Run: headless pygame with SDL's dummy video driver; simulated clock (each Clock.tick advances the game by its frame time, no real sleeping); random seed 0; keys injected as events and as key.get_pressed() state; no mouse input.
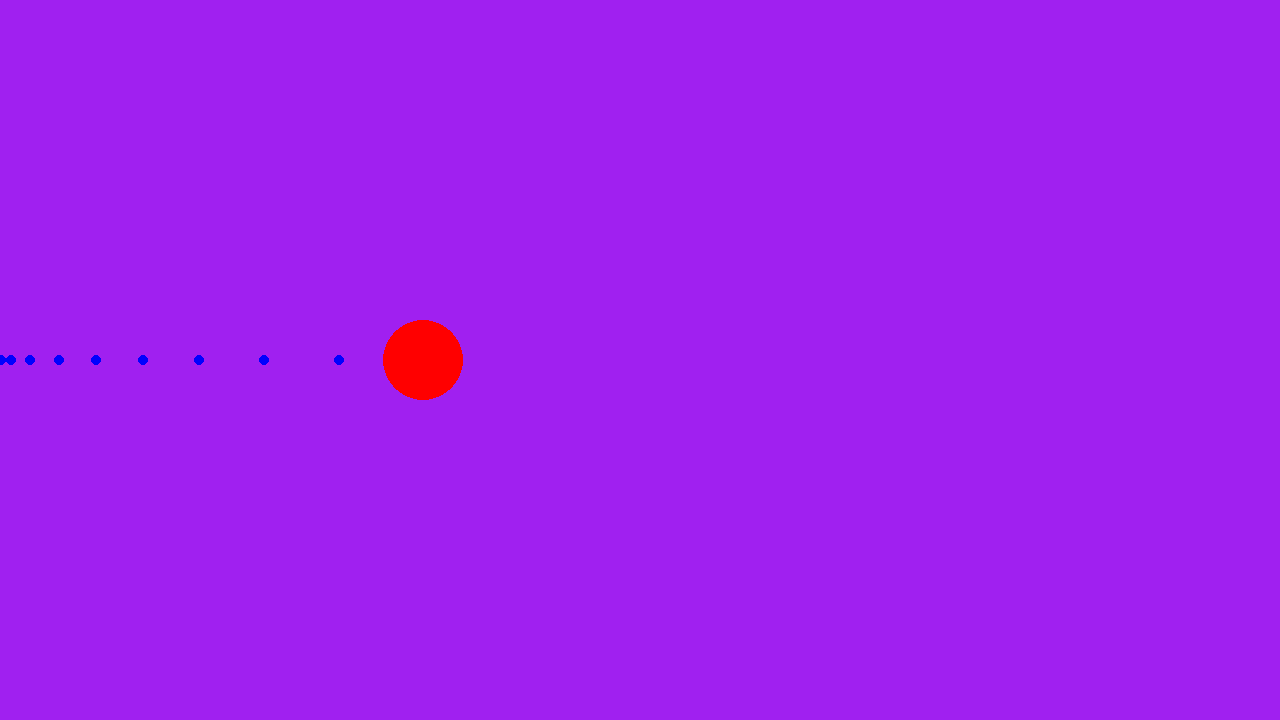
Frame 1 of 4 · flips 1–60 · no input
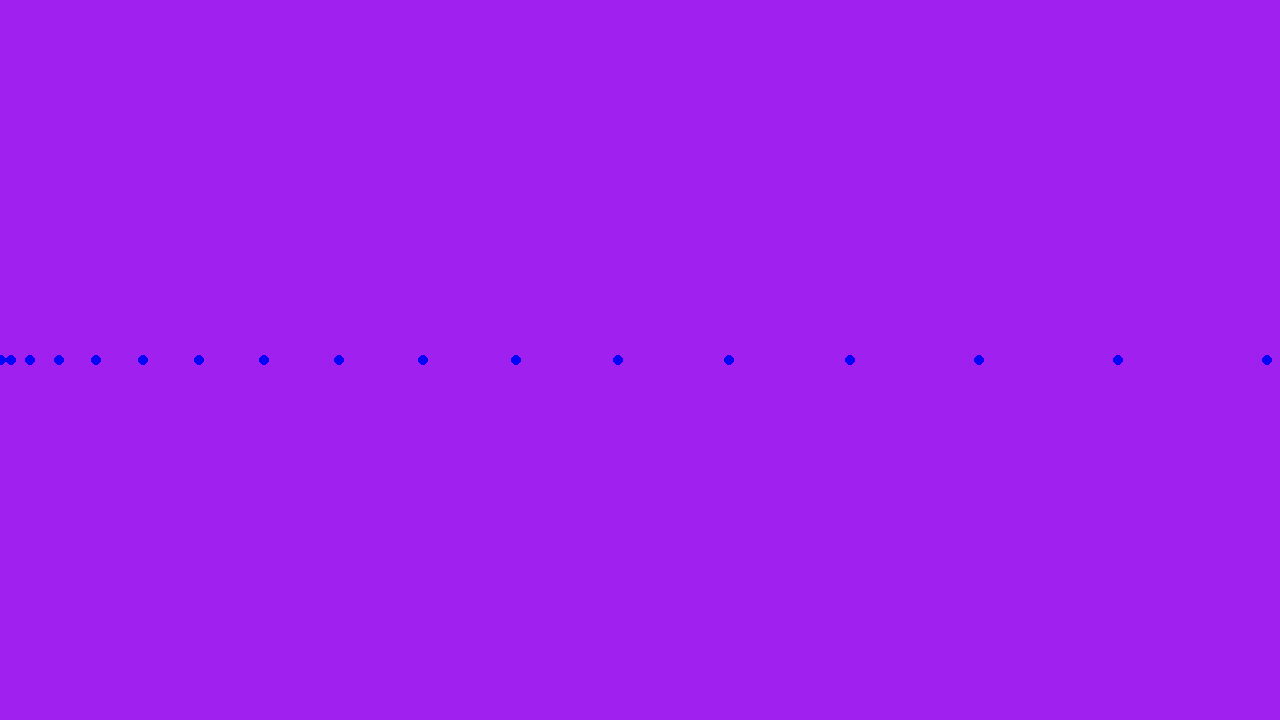
Frame 2 of 4 · flips 61–180 · tapped SPACE, RETURN · held RIGHT (→), D
Frame 3 of 4 · flips 181–300 · held DOWN (↓), S · screen unchanged from frame 2, image omitted
Frame 4 of 4 · flips 301–420 · held LEFT (←), A, UP (↑), W · screen unchanged from frame 3, image omitted

The pygame program that drew these frames:

import pygame

# pygame setup
pygame.init()
screen = pygame.display.set_mode((1280, 720))
clock = pygame.time.Clock()
running = True
dt = 0

# Physics constants
INITIAL_VELOCITY = 0  # pixels per second
ACCELERATION = 1000     # pixels per second squared

# Motion state
player_pos = pygame.Vector2(0, screen.get_height() / 2)
velocity = INITIAL_VELOCITY

# Motion diagram
motion_dots = []
frame_count = 0

while running:
    # poll for events
    # pygame.QUIT event means the user clicked X to close your window
    for event in pygame.event.get():
        if event.type == pygame.QUIT:
            running = False

    # fill the screen with a color to wipe away anything from last frame
    screen.fill("purple")

    # Add new dot every 6 frames
    frame_count += 1
    if frame_count >= 6:
        motion_dots.append(player_pos.copy())
        frame_count = 0
        # Remove dots that are off screen
        motion_dots = [pos for pos in motion_dots if pos.x < screen.get_width()]

    # Draw the motion diagram dots
    for pos in motion_dots:
        pygame.draw.circle(screen, "blue", pos, 5)

    # Draw the main circle
    pygame.draw.circle(screen, "red", player_pos, 40)
    
    # Update position and velocity
    player_pos.x += velocity * dt
    velocity += ACCELERATION * dt

    # flip() the display to put your work on screen
    pygame.display.flip()

    # limits FPS to 60
    # dt is delta time in seconds since last frame, used for framerate-
    # independent physics.
    dt = clock.tick(60) / 1000

pygame.quit()
